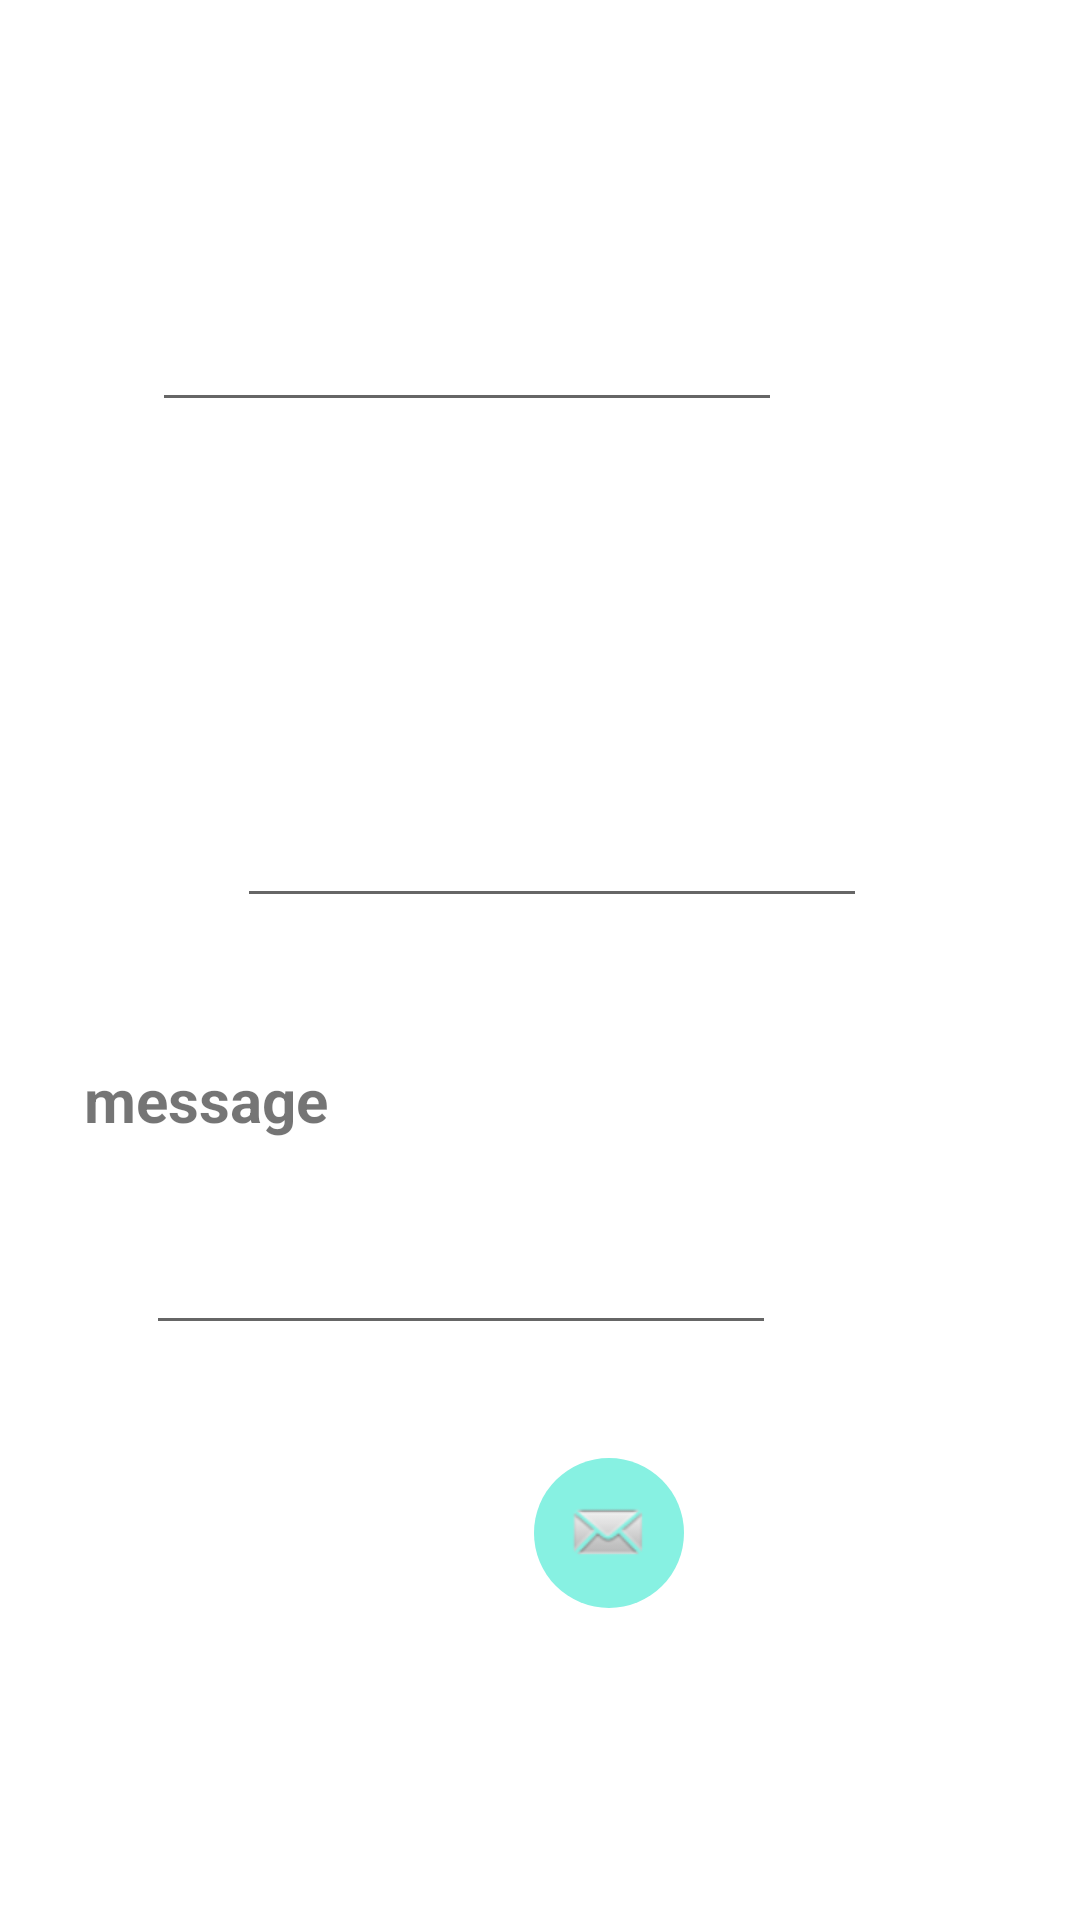

Reconstruct the res/layout file that produces this screen, plus the resources it refers to.
<!-- AndroidManifest.xml: application theme Theme.Exp10navi -->
<!-- res/layout/activity_mail.xml -->
<?xml version="1.0" encoding="utf-8"?>
<androidx.constraintlayout.widget.ConstraintLayout xmlns:android="http://schemas.android.com/apk/res/android"
    xmlns:app="http://schemas.android.com/apk/res-auto"
    xmlns:tools="http://schemas.android.com/tools"
    android:layout_width="match_parent"
    android:layout_height="match_parent"
    tools:context=".mail">

    <TextView
        android:id="@+id/subject"
        android:layout_width="wrap_content"
        android:layout_height="wrap_content"
        android:layout_marginStart="24dp"
        android:layout_marginTop="109dp"
        android:layout_marginEnd="341dp"
        android:layout_marginBottom="432dp"
        android:text="subject"
        android:textSize="20sp"
        android:textStyle="bold"
        app:layout_constraintBottom_toBottomOf="parent"
        app:layout_constraintEnd_toEndOf="parent"
        app:layout_constraintHorizontal_bias="0.0"
        app:layout_constraintStart_toStartOf="parent"
        app:layout_constraintTop_toBottomOf="@+id/textView"
        app:layout_constraintVertical_bias="0.461" />

    <ImageView
        android:id="@+id/imageView"
        android:layout_width="413dp"
        android:layout_height="88dp"
        android:layout_marginStart="8dp"
        android:layout_marginTop="31dp"
        android:layout_marginEnd="9dp"
        android:layout_marginBottom="30dp"
        app:layout_constraintBottom_toTopOf="@+id/textView"
        app:layout_constraintEnd_toEndOf="parent"
        app:layout_constraintStart_toStartOf="parent"
        app:layout_constraintTop_toTopOf="parent"
        app:srcCompat="@android:drawable/sym_action_email" />

    <EditText
        android:id="@+id/to"
        android:layout_width="wrap_content"
        android:layout_height="wrap_content"
        android:layout_marginStart="76dp"
        android:layout_marginTop="84dp"
        android:layout_marginEnd="125dp"
        android:layout_marginBottom="496dp"
        android:ems="10"
        android:inputType="textPersonName"
        app:layout_constraintBottom_toBottomOf="parent"
        app:layout_constraintEnd_toEndOf="parent"
        app:layout_constraintStart_toStartOf="parent"
        app:layout_constraintTop_toBottomOf="@+id/imageView" />

    <TextView
        android:id="@+id/textView"
        android:layout_width="wrap_content"
        android:layout_height="wrap_content"
        android:layout_marginStart="33dp"
        android:layout_marginTop="30dp"
        android:layout_marginEnd="362dp"
        android:layout_marginBottom="576dp"
        android:text="To"
        android:textSize="20sp"
        android:textStyle="bold"
        app:layout_constraintBottom_toBottomOf="parent"
        app:layout_constraintEnd_toEndOf="parent"
        app:layout_constraintStart_toStartOf="parent"
        app:layout_constraintTop_toBottomOf="@+id/imageView" />

    <EditText
        android:id="@+id/sub"
        android:layout_width="wrap_content"
        android:layout_height="wrap_content"
        android:layout_marginStart="79dp"
        android:layout_marginTop="124dp"
        android:layout_marginEnd="122dp"
        android:layout_marginBottom="334dp"
        android:ems="10"
        android:inputType="textPersonName"
        app:layout_constraintBottom_toBottomOf="parent"
        app:layout_constraintEnd_toEndOf="parent"
        app:layout_constraintHorizontal_bias="0.0"
        app:layout_constraintStart_toStartOf="parent"
        app:layout_constraintTop_toBottomOf="@+id/to"
        app:layout_constraintVertical_bias="0.0" />

    <TextView
        android:id="@+id/message"
        android:layout_width="wrap_content"
        android:layout_height="wrap_content"
        android:layout_marginStart="28dp"
        android:layout_marginTop="47dp"
        android:layout_marginBottom="262dp"
        android:text="message"
        android:textSize="20sp"
        android:textStyle="bold"
        app:layout_constraintBottom_toBottomOf="parent"
        app:layout_constraintEnd_toEndOf="parent"
        app:layout_constraintHorizontal_bias="0.0"
        app:layout_constraintStart_toStartOf="parent"
        app:layout_constraintTop_toBottomOf="@+id/sub"
        app:layout_constraintVertical_bias="0.0" />

    <EditText
        android:id="@+id/messa"
        android:layout_width="wrap_content"
        android:layout_height="wrap_content"
        android:layout_marginStart="74dp"
        android:layout_marginTop="26dp"
        android:layout_marginEnd="127dp"
        android:layout_marginBottom="191dp"
        android:ems="10"
        android:inputType="textPersonName"
        app:layout_constraintBottom_toBottomOf="parent"
        app:layout_constraintEnd_toEndOf="parent"
        app:layout_constraintStart_toStartOf="parent"
        app:layout_constraintTop_toBottomOf="@+id/message" />

    <ImageButton
        android:id="@+id/ma"
        android:layout_width="50dp"
        android:layout_height="50dp"
        android:layout_marginStart="178dp"
        android:layout_marginTop="38dp"
        android:layout_marginEnd="179dp"
        android:layout_marginBottom="104dp"
        android:background="@drawable/round_button"
        android:backgroundTintMode="add"
        app:layout_constraintBottom_toBottomOf="parent"
        app:layout_constraintCircleRadius="50dp"
        app:layout_constraintEnd_toEndOf="parent"
        app:layout_constraintHorizontal_bias="0.0"
        app:layout_constraintStart_toStartOf="parent"
        app:layout_constraintTop_toBottomOf="@+id/messa"
        app:layout_constraintVertical_bias="0.21"
        app:srcCompat="@android:drawable/sym_action_email" />

</androidx.constraintlayout.widget.ConstraintLayout>
<!-- resources referenced by this layout -->
<resources>
  <!-- drawable round_button (drawable) -->
  <?xml version="1.0" encoding="utf-8"?>
  <selector xmlns:android="http://schemas.android.com/apk/res/android">
      <item android:state_pressed="false">
          <shape android:shape="oval">
              <solid android:color="#87F1E2"/>
          </shape>
      </item>
      <item android:state_pressed="true">
          <shape android:shape="oval">
              <solid android:color="#c19086"/>
          </shape>
      </item>
  </selector>
  <style name="Theme.Exp10navi" parent="Theme.MaterialComponents.DayNight.DarkActionBar">
          
          <item name="colorPrimary">@color/purple_500</item>
          <item name="colorPrimaryVariant">@color/purple_700</item>
          <item name="colorOnPrimary">@color/white</item>
          
          <item name="colorSecondary">@color/teal_200</item>
          <item name="colorSecondaryVariant">@color/teal_700</item>
          <item name="colorOnSecondary">@color/black</item>
          
          <item name="android:statusBarColor" tools:targetApi="l">?attr/colorPrimaryVariant</item>
          
      </style>
  <!-- not gathered from this repository: default colours our renderer supplied (Android Studio template values) -->
  <color name="purple_500">#FF6200EE</color>
  <color name="purple_700">#FF3700B3</color>
  <color name="teal_200">#FF03DAC5</color>
  <color name="teal_700">#FF018786</color>
  <color name="black">#FF000000</color>
  <color name="white">#FFFFFFFF</color>
</resources>
